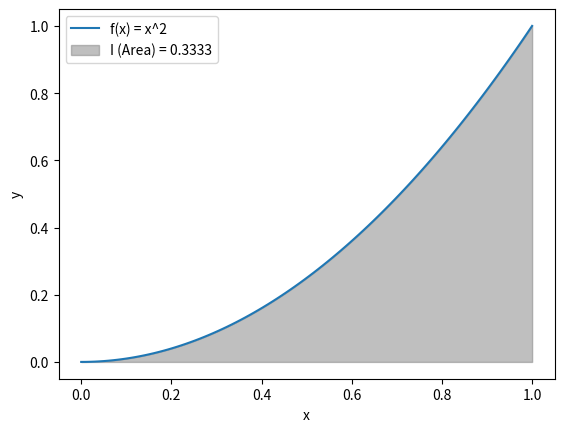

The script that saved this image:
""" Calcutate definite integrals 

A definite integral has start and end values [a, b]
The symbol for integral is a stylish S from sum, or summing slices
"""

import numpy as np
import scipy.integrate as spi
import matplotlib.pyplot as plt

# ---------------------------------------------------------------

# Function to be integrated
def f(x):
    return x**2

def integral_approximation_A(Y, a, b): # numpy
    approx = (b-a) * np.mean(Y)
    return approx

def integral_approximation_B(f, a, b): #scipy
    approx, error = spi.quad(f, a, b)
    return approx

# Integral boudaries (lower and upper limits)
a = 0
b = 1

# Function values
range = np.arange(a, b + .0001, .0001)
Y = f(range)

# Integral approximation
approx_A = integral_approximation_A(Y, a, b)
approx_B = integral_approximation_B(f, a, b)

# ---------------------------------------------------------------

print(approx_A) # 0.33335
print(approx_B) # 0.33333333333333337

# Plotting the function
x = np.linspace(0, 1, 100)
y = f(x)

fig, ax = plt.subplots()
ax.plot(x, y, label="f(x) = x^2")
ax.fill_between(x, y, 0, where=(x >= 0) & (x <= 1), color="gray", alpha=0.5, 
label=f'I (Area) = %s' %round(approx_B, 4))
ax.set_xlabel("x")
ax.set_ylabel("y")
ax.legend()
plt.show()